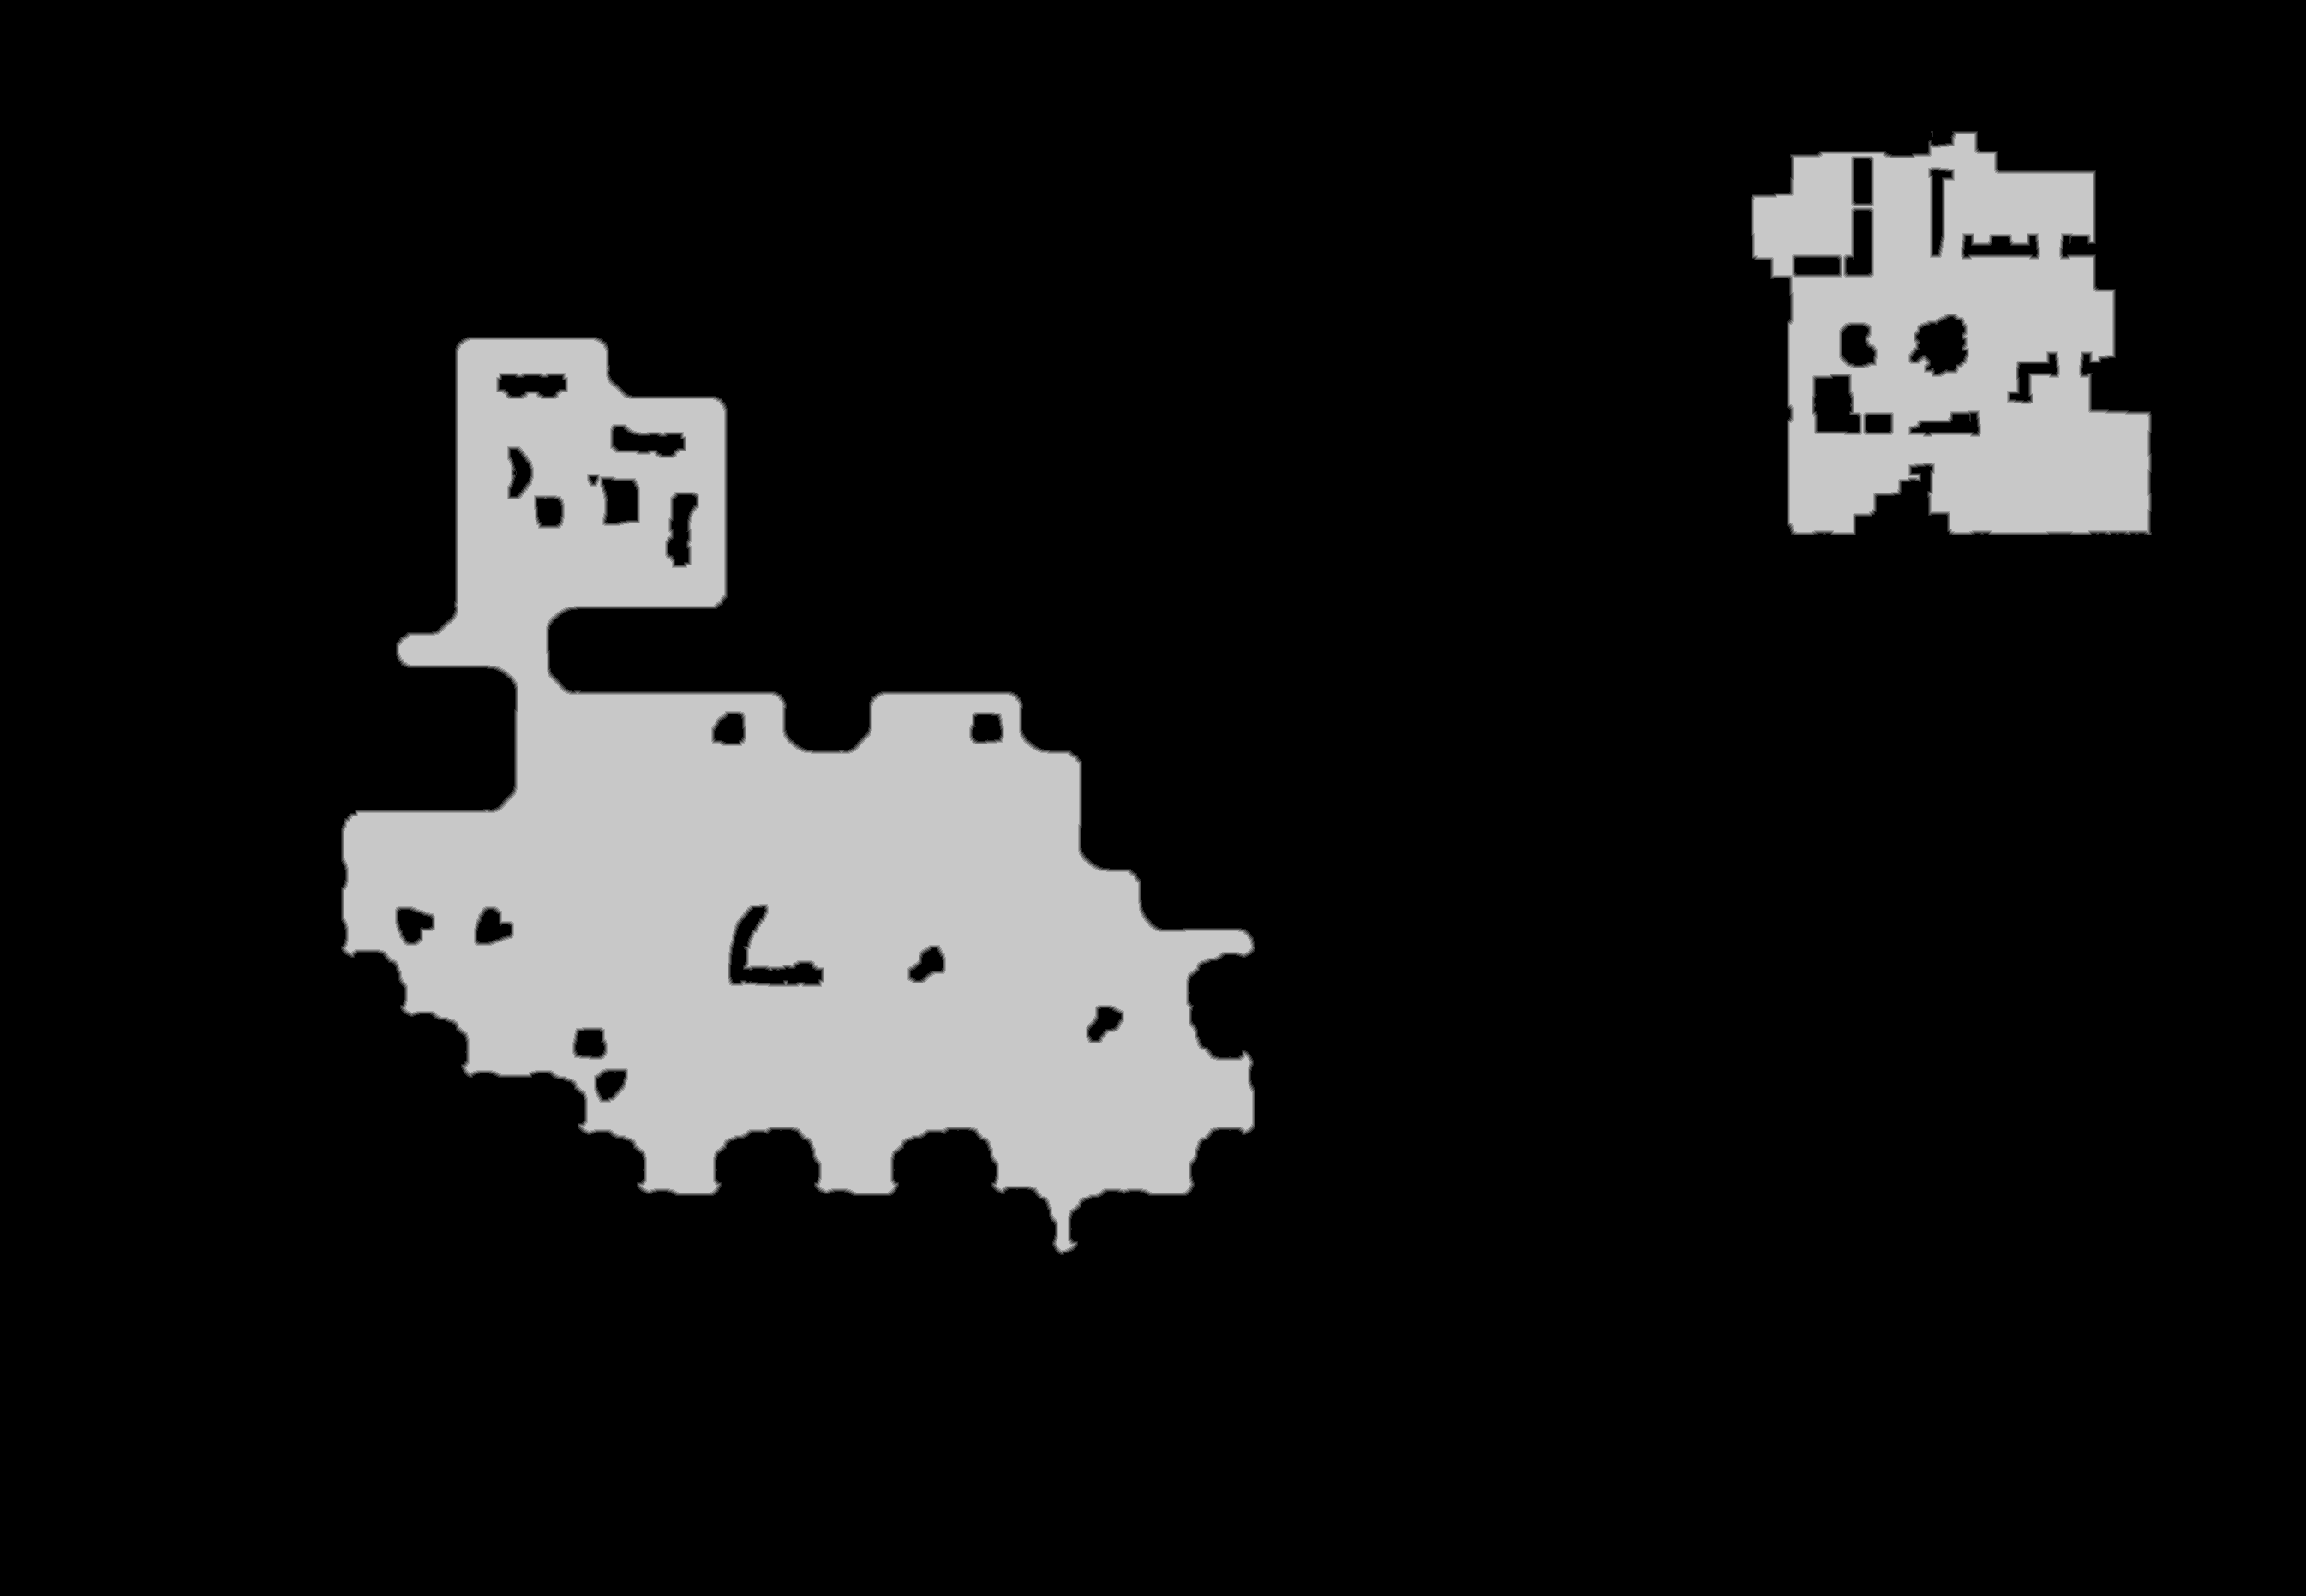

Values plotted in this chart, from the file beside it:
base	0x34b52000000
origin	0x450010
stride	1346
width	2691
height	1863
nibble	0	4319301
nibble	1	13478
nibble	2	13556
nibble	3	13663
nibble	4	13782
nibble	5	639553
